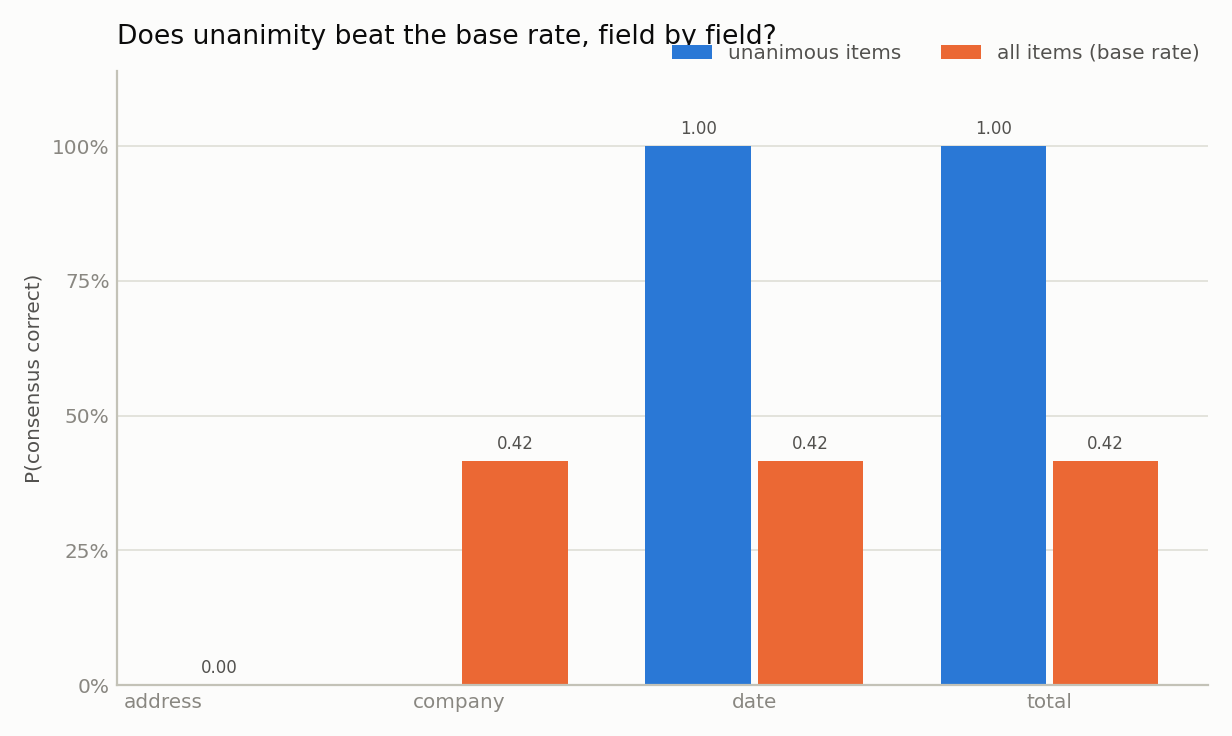

Data behind this chart, as committed beside it:
field, n_items, gold_populated_rate, unanimity_rate, p_correct_when_unanimous, p_correct_when_split, base_rate, auc
address, 12, 1.0, 0.0, , 0.0, 0.0, 
company, 12, 1.0, 0.0, , 0.4167, 0.4167, 0.6286
date, 12, 1.0, 0.08333, 1.0, 0.3636, 0.4167, 0.3
total, 12, 1.0, 0.08333, 1.0, 0.3636, 0.4167, 0.5714
